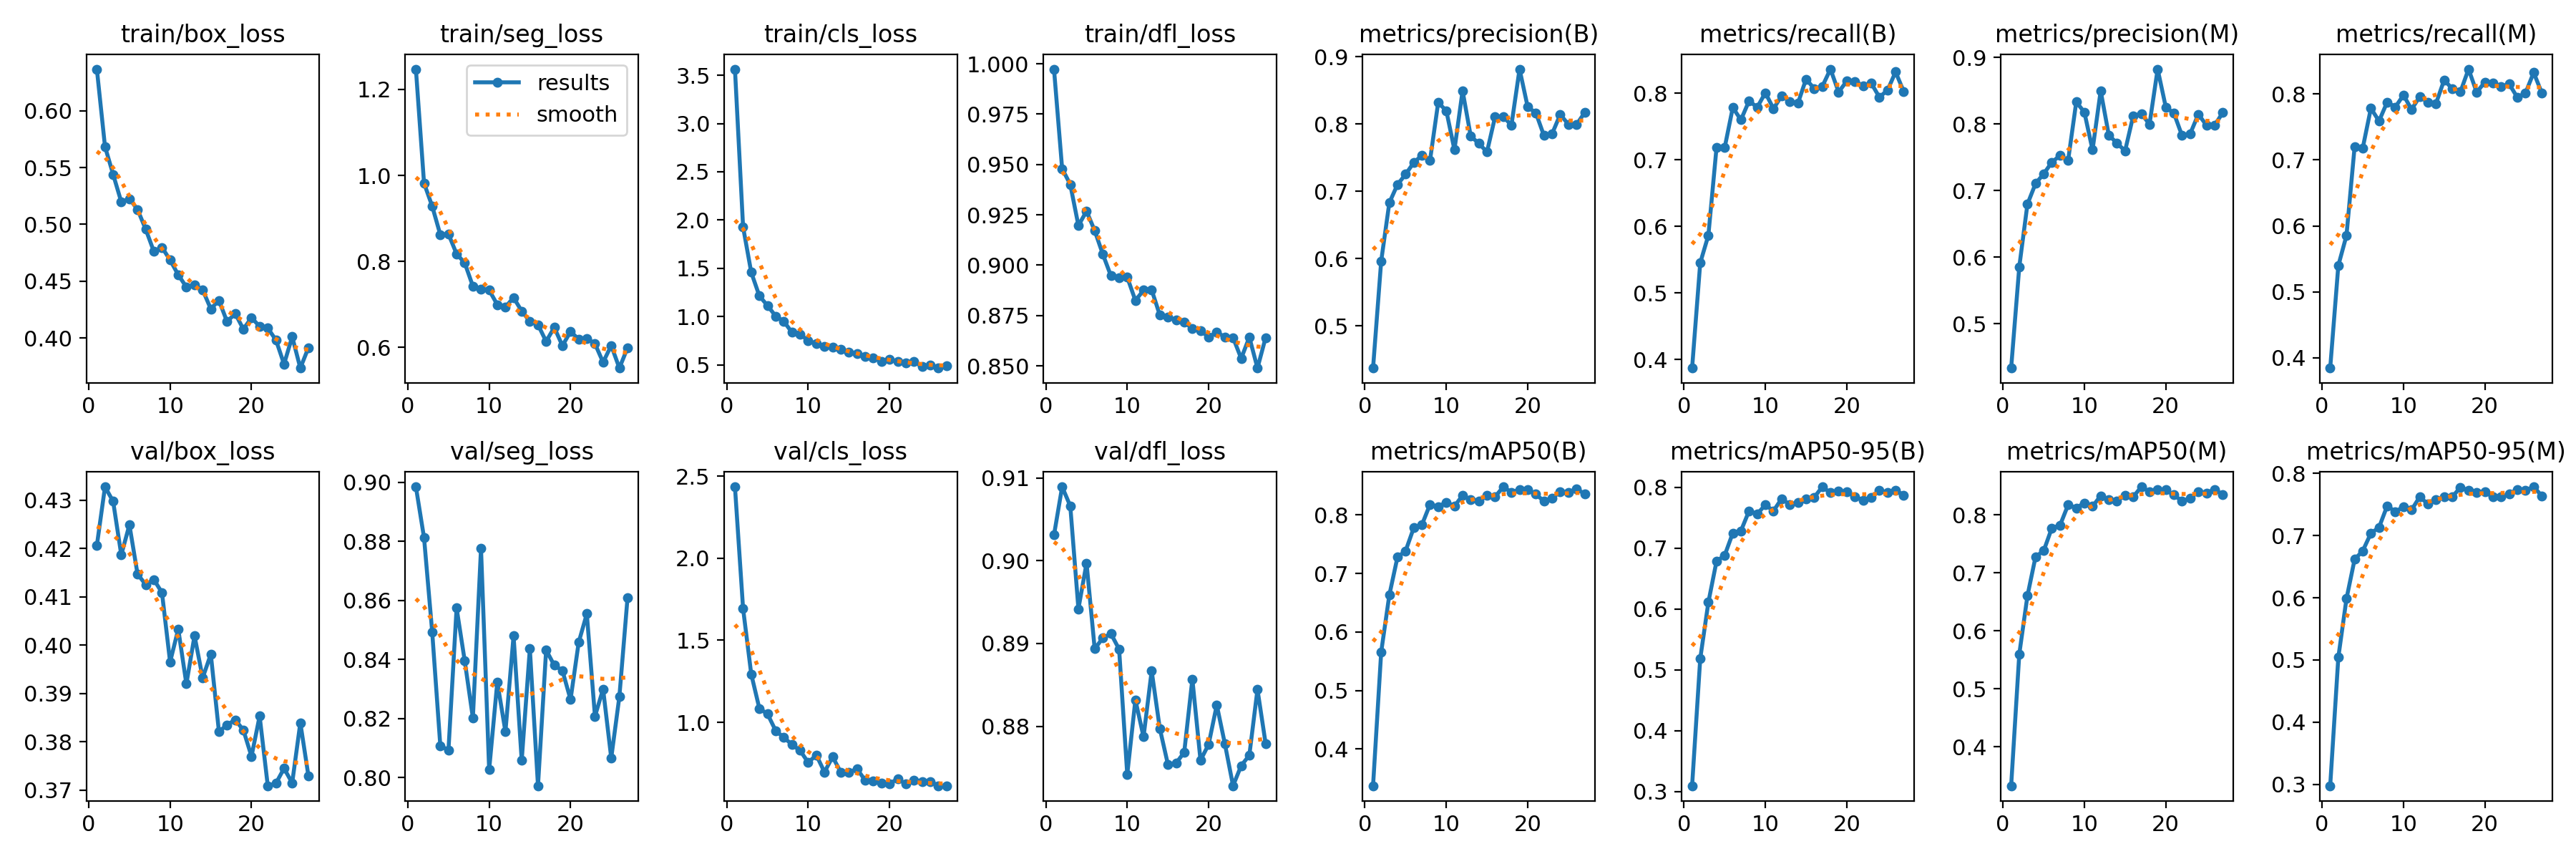

The file beside this chart, header and first rows:
epoch, time, train/box_loss, train/seg_loss, train/cls_loss, train/dfl_loss, metrics/precision(B), metrics/recall(B), metrics/mAP50(B), metrics/mAP50-95(B), metrics/precision(M), metrics/recall(M), metrics/mAP50(M), metrics/mAP50-95(M), val/box_loss, val/seg_loss, val/cls_loss, val/dfl_loss, lr/pg0, lr/pg1, lr/pg2
1, 456.1, 0.6366, 1.247, 3.563, 0.9973, 0.4375, 0.3871, 0.3374, 0.3096, 0.4337, 0.3846, 0.333, 0.2978, 0.4206, 0.8985, 2.435, 0.9031, 6.84444e-05, 6.84444e-05, 6.84444e-05
2, 911.5, 0.5684, 0.982, 1.928, 0.9479, 0.5965, 0.5452, 0.5659, 0.5186, 0.5858, 0.54, 0.5601, 0.5042, 0.4328, 0.8812, 1.693, 0.9089, 0.0001351, 0.0001351, 0.0001351
3, 1342, 0.544, 0.9287, 1.459, 0.9401, 0.6831, 0.5865, 0.6632, 0.6112, 0.6797, 0.5854, 0.6604, 0.5983, 0.4298, 0.8494, 1.294, 0.9066, 0.0001989, 0.0001989, 0.0001989
4, 1786, 0.5198, 0.862, 1.215, 0.9197, 0.7102, 0.7181, 0.728, 0.6786, 0.7108, 0.7199, 0.728, 0.6617, 0.4187, 0.8107, 1.085, 0.8942, 0.0001956, 0.0001956, 0.0001956
5, 2694, 0.5225, 0.8637, 1.115, 0.9269, 0.7255, 0.718, 0.7387, 0.6883, 0.7253, 0.718, 0.7382, 0.6753, 0.4249, 0.8093, 1.051, 0.8997, 0.0001915, 0.0001915, 0.0001915
6, 3067, 0.5131, 0.8175, 1.006, 0.9172, 0.7429, 0.7784, 0.7781, 0.725, 0.7427, 0.7782, 0.7776, 0.7036, 0.4147, 0.8574, 0.9498, 0.8893, 0.0001874, 0.0001874, 0.0001874
7, 3425, 0.4957, 0.7965, 0.9515, 0.9054, 0.7536, 0.7599, 0.7832, 0.7286, 0.7527, 0.7589, 0.7821, 0.713, 0.4125, 0.8395, 0.9077, 0.8907, 0.0001833, 0.0001833, 0.0001833
8, 3796, 0.4763, 0.7425, 0.8385, 0.8947, 0.7463, 0.7884, 0.8182, 0.7615, 0.7455, 0.7876, 0.8175, 0.7476, 0.4136, 0.8202, 0.8654, 0.8912, 0.0001792, 0.0001792, 0.0001792
9, 4227, 0.4798, 0.7347, 0.8175, 0.8937, 0.832, 0.7787, 0.8141, 0.7563, 0.8333, 0.7801, 0.8122, 0.7383, 0.4109, 0.8776, 0.8286, 0.8893, 0.0001751, 0.0001751, 0.0001751
10, 4677, 0.4687, 0.7333, 0.7538, 0.8941, 0.8201, 0.8006, 0.8219, 0.7714, 0.8177, 0.7981, 0.8209, 0.7461, 0.3965, 0.8026, 0.7558, 0.8742, 0.0001709, 0.0001709, 0.0001709
11, 5039, 0.4556, 0.6996, 0.718, 0.8825, 0.7619, 0.7767, 0.8152, 0.7614, 0.7612, 0.7766, 0.8149, 0.7412, 0.4033, 0.8323, 0.8003, 0.8832, 0.0001668, 0.0001668, 0.0001668
12, 5399, 0.4449, 0.6941, 0.694, 0.8876, 0.8496, 0.7961, 0.8335, 0.7813, 0.85, 0.7959, 0.8331, 0.7622, 0.392, 0.8155, 0.6972, 0.8787, 0.0001627, 0.0001627, 0.0001627
13, 5831, 0.447, 0.7159, 0.6856, 0.8877, 0.7823, 0.7878, 0.8264, 0.772, 0.7833, 0.7875, 0.8263, 0.7507, 0.4019, 0.848, 0.7898, 0.8867, 0.0001586, 0.0001586, 0.0001586
14, 6176, 0.4423, 0.6845, 0.6606, 0.8753, 0.7712, 0.7848, 0.8236, 0.7753, 0.7714, 0.7854, 0.8239, 0.7576, 0.3932, 0.8058, 0.6966, 0.8797, 0.0001545, 0.0001545, 0.0001545
15, 6525, 0.4257, 0.6609, 0.6359, 0.8742, 0.7587, 0.8211, 0.8333, 0.7809, 0.7598, 0.8209, 0.8345, 0.7618, 0.3981, 0.8436, 0.6964, 0.8754, 0.0001503, 0.0001503, 0.0001503
16, 6887, 0.4331, 0.6529, 0.6208, 0.873, 0.8113, 0.8069, 0.8312, 0.7836, 0.8125, 0.8078, 0.8314, 0.762, 0.3821, 0.7972, 0.7159, 0.8756, 0.0001462, 0.0001462, 0.0001462
17, 7336, 0.4144, 0.614, 0.5886, 0.8719, 0.8115, 0.8101, 0.8482, 0.801, 0.8157, 0.8031, 0.8486, 0.7775, 0.3835, 0.8432, 0.6471, 0.8769, 0.0001421, 0.0001421, 0.0001421
18, 7698, 0.4216, 0.6466, 0.5755, 0.8685, 0.7982, 0.8361, 0.8388, 0.7912, 0.7997, 0.8376, 0.8402, 0.7723, 0.3845, 0.838, 0.6441, 0.8857, 0.000138, 0.000138, 0.000138
19, 8071, 0.4078, 0.6041, 0.5401, 0.8676, 0.8819, 0.8017, 0.8437, 0.7944, 0.8825, 0.8024, 0.8438, 0.7695, 0.3824, 0.8363, 0.6318, 0.8759, 0.0001339, 0.0001339, 0.0001339
20, 8456, 0.4179, 0.6368, 0.5589, 0.8643, 0.8256, 0.8181, 0.8436, 0.7927, 0.8255, 0.8179, 0.8431, 0.7703, 0.377, 0.8264, 0.6255, 0.8778, 0.0001298, 0.0001298, 0.0001298
21, 8812, 0.4102, 0.6194, 0.5356, 0.8668, 0.8169, 0.8176, 0.8355, 0.7848, 0.8162, 0.817, 0.8346, 0.7619, 0.3853, 0.8458, 0.6562, 0.8826, 0.0001256, 0.0001256, 0.0001256
22, 9188, 0.4087, 0.6212, 0.5227, 0.8643, 0.783, 0.8113, 0.8236, 0.779, 0.7827, 0.8112, 0.8239, 0.762, 0.3709, 0.8555, 0.6244, 0.8779, 0.0001215, 0.0001215, 0.0001215
23, 9536, 0.3983, 0.6086, 0.5348, 0.864, 0.7857, 0.8152, 0.8287, 0.784, 0.7856, 0.8148, 0.8289, 0.7666, 0.3714, 0.8207, 0.6461, 0.8728, 0.0001174, 0.0001174, 0.0001174
24, 9892, 0.3771, 0.5655, 0.4825, 0.8537, 0.8145, 0.7942, 0.84, 0.795, 0.8148, 0.7945, 0.8404, 0.7742, 0.3745, 0.83, 0.6385, 0.8752, 0.0001133, 0.0001133, 0.0001133
25, 10333, 0.4012, 0.6045, 0.501, 0.8643, 0.7996, 0.804, 0.8386, 0.7917, 0.7982, 0.8015, 0.8381, 0.7724, 0.3715, 0.8066, 0.6393, 0.8765, 0.0001092, 0.0001092, 0.0001092
26, 10699, 0.3736, 0.5521, 0.4684, 0.8489, 0.7993, 0.832, 0.8448, 0.7956, 0.7982, 0.8324, 0.844, 0.7783, 0.3839, 0.8274, 0.6137, 0.8845, 0.000105, 0.000105, 0.000105
27, 11017, 0.3916, 0.5989, 0.4918, 0.864, 0.8173, 0.8025, 0.8361, 0.7873, 0.8172, 0.8015, 0.8353, 0.7637, 0.3729, 0.8608, 0.6145, 0.8779, 0.0001009, 0.0001009, 0.0001009
